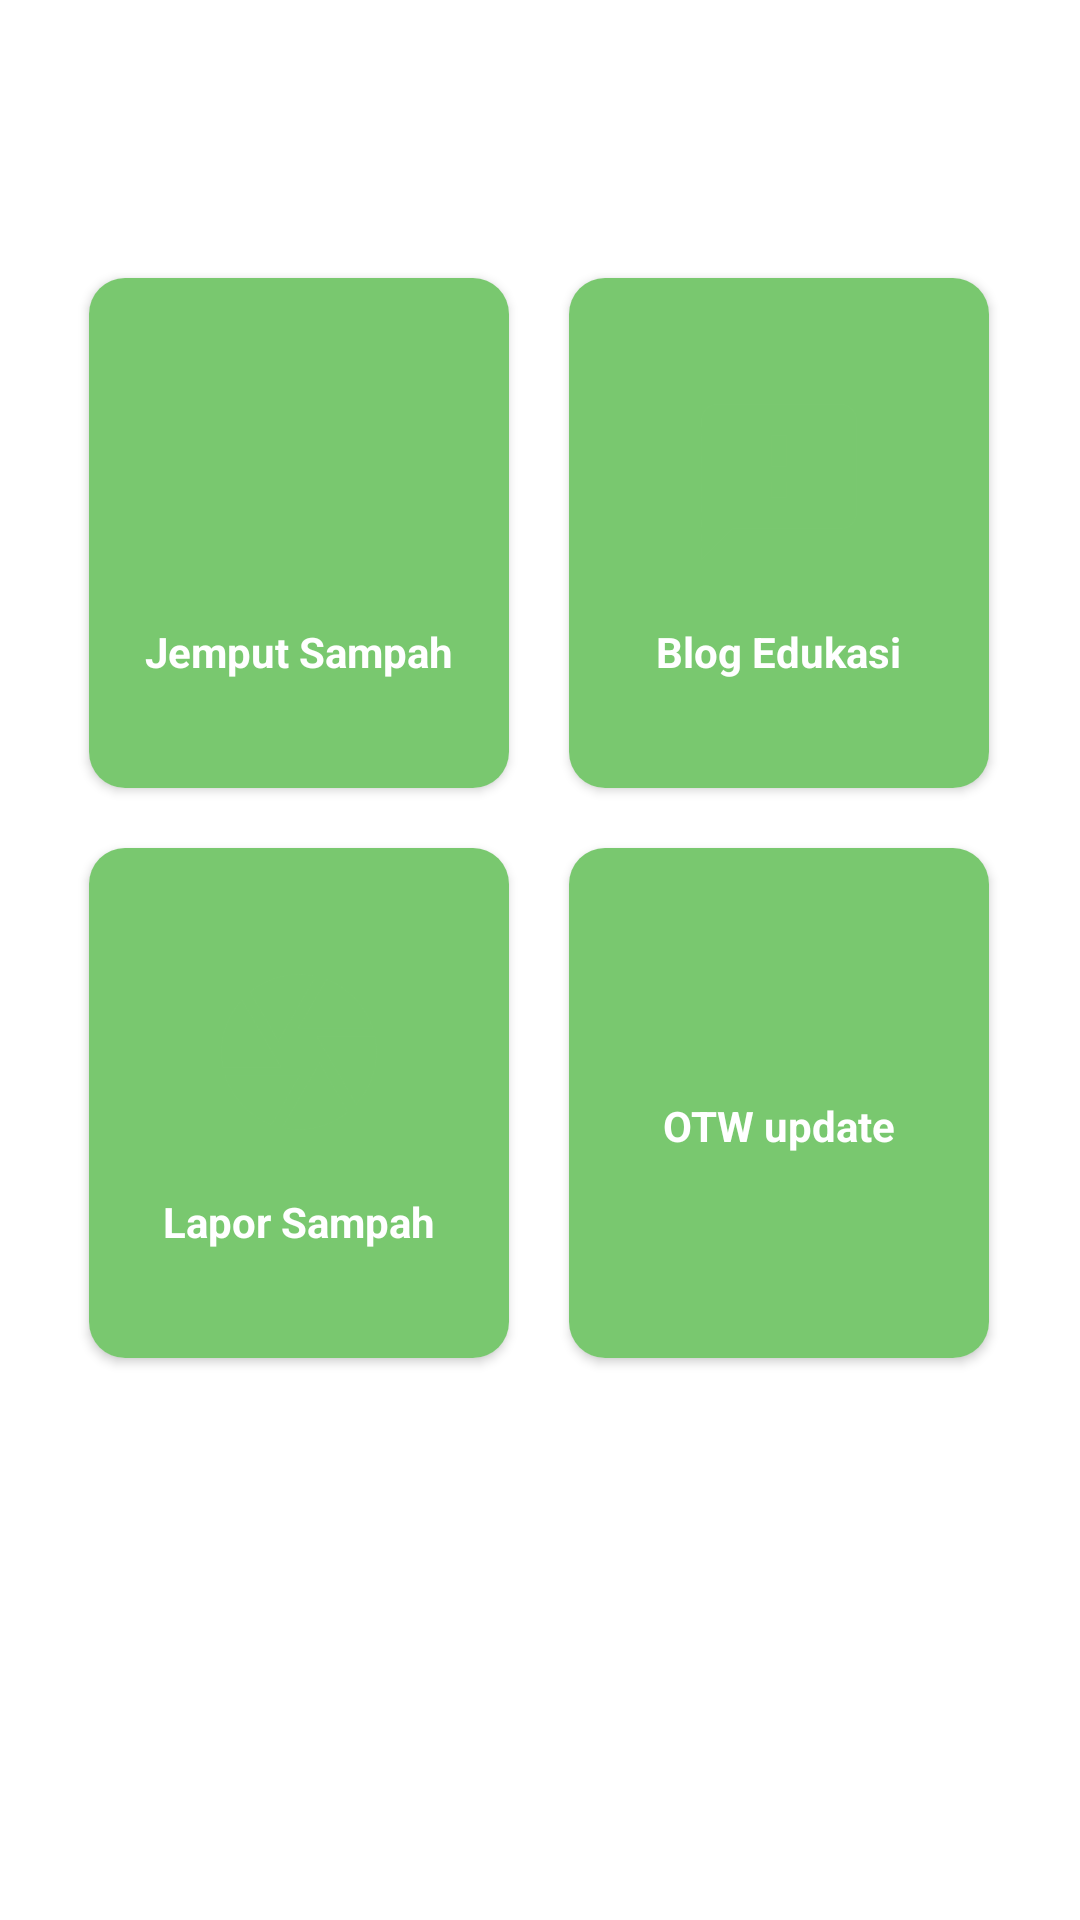

Here is an Android app screen rendered from its layout file. Give the layout XML and the strings, colors and styles it references.
<!-- AndroidManifest.xml: application theme Theme.Finalprojekbetaa -->
<!-- res/layout/fragment_home.xml -->
<?xml version="1.0" encoding="utf-8"?>
<androidx.constraintlayout.widget.ConstraintLayout xmlns:android="http://schemas.android.com/apk/res/android"
    xmlns:app="http://schemas.android.com/apk/res-auto"
    xmlns:tools="http://schemas.android.com/tools"
    android:layout_width="match_parent"
    android:layout_height="match_parent"
    tools:context=".ui.home.HomeFragment">

    <TextView
        android:id="@+id/text_home"
        android:layout_width="match_parent"
        android:layout_height="wrap_content"
        android:layout_marginTop="8dp"
        android:layout_marginEnd="8dp"
        android:textAlignment="center"
        android:textSize="20sp"
        app:layout_constraintBottom_toBottomOf="parent"
        app:layout_constraintEnd_toEndOf="parent"
        app:layout_constraintHorizontal_bias="0.0"
        app:layout_constraintStart_toStartOf="parent"
        app:layout_constraintTop_toTopOf="parent"
        app:layout_constraintVertical_bias="0.073" />

    <GridLayout
        android:id="@+id/cardid"
        android:layout_width="wrap_content"
        android:layout_height="wrap_content"
        android:columnCount="2"
        app:layout_constraintBottom_toBottomOf="parent"
        app:layout_constraintEnd_toEndOf="parent"
        app:layout_constraintHorizontal_bias="0.494"
        app:layout_constraintStart_toStartOf="parent"
        app:layout_constraintTop_toTopOf="parent"
        app:layout_constraintVertical_bias="0.318"
        tools:ignore="MissingConstraints">

        <androidx.cardview.widget.CardView
            android:layout_width="140dp"
            android:layout_height="170dp"
            android:layout_margin="10dp"
            android:clickable="true"
            android:onClick="jemput"
            app:cardCornerRadius="12dp">

            <LinearLayout
                android:layout_width="match_parent"
                android:layout_height="match_parent"
                android:background="@color/green"
                android:gravity="center"
                android:orientation="vertical">

                <ImageView
                    android:layout_width="64dp"
                    android:layout_height="64dp"
                    android:padding="1dp"
                    android:src="@drawable/ic_baseline_directions_car_24">

                </ImageView>

                <TextView
                    android:layout_width="wrap_content"
                    android:layout_height="wrap_content"
                    android:layout_marginTop="15dp"
                    android:text="Jemput Sampah"
                    android:textColor="#ffffff"
                    android:textStyle="bold"></TextView>
            </LinearLayout>
        </androidx.cardview.widget.CardView>

        <androidx.cardview.widget.CardView
            android:id="@+id/lay2"
            android:layout_width="140dp"
            android:layout_height="170dp"
            android:layout_margin="10dp"
            android:clickable="true"
            android:onClick="eduk"
            app:cardCornerRadius="12dp">

            <LinearLayout
                android:layout_width="match_parent"
                android:layout_height="match_parent"
                android:background="@color/green"
                android:gravity="center"
                android:orientation="vertical">

                <ImageView
                    android:layout_width="64dp"
                    android:layout_height="64dp"
                    android:padding="1dp"
                    android:src="@drawable/ic_baseline_feedback_24">

                </ImageView>

                <TextView
                    android:layout_width="wrap_content"
                    android:layout_height="wrap_content"
                    android:layout_marginTop="15dp"
                    android:text="Blog Edukasi"
                    android:textColor="#ffffff"
                    android:textStyle="bold"></TextView>
            </LinearLayout>
        </androidx.cardview.widget.CardView>

        <androidx.cardview.widget.CardView
            android:id="@+id/lay3"
            android:layout_width="140dp"
            android:layout_height="170dp"
            android:layout_margin="10dp"
            android:clickable="true"
            app:cardCornerRadius="12dp"
            android:onClick="kamera">

            <LinearLayout
                android:layout_width="match_parent"
                android:layout_height="match_parent"
                android:background="@color/green"
                android:gravity="center"
                android:orientation="vertical">

                <ImageView
                    android:layout_width="64dp"
                    android:layout_height="64dp"
                    android:src="@drawable/ic_baseline_camera_24"
                    android:padding="1dp"></ImageView>

                <TextView
                    android:layout_width="wrap_content"
                    android:layout_height="wrap_content"
                    android:layout_marginTop="15dp"
                    android:text="Lapor Sampah"
                    android:textColor="#ffffff"
                    android:textStyle="bold"></TextView>
            </LinearLayout>
        </androidx.cardview.widget.CardView>

        <androidx.cardview.widget.CardView
            android:id="@+id/lay4"
            android:layout_width="140dp"
            android:layout_height="170dp"
            android:layout_margin="10dp"
            android:clickable="true"
            app:cardCornerRadius="12dp">

            <LinearLayout
                android:layout_width="match_parent"
                android:layout_height="match_parent"
                android:background="@color/green"
                android:gravity="center"
                android:orientation="vertical">

                <TextView
                    android:layout_width="wrap_content"
                    android:layout_height="wrap_content"
                    android:layout_marginTop="15dp"
                    android:text="OTW update"
                    android:textColor="#ffffff"
                    android:textStyle="bold"></TextView>
            </LinearLayout>
        </androidx.cardview.widget.CardView>
    </GridLayout>

</androidx.constraintlayout.widget.ConstraintLayout>
<!-- resources referenced by this layout -->
<resources>
  <color name="green">#79c86f</color>
  <!-- drawable ic_baseline_camera_24 (drawable) -->
  <vector android:height="100dp" android:tint="#79C86F"
      android:viewportHeight="24" android:viewportWidth="24"
      android:width="100dp" xmlns:android="http://schemas.android.com/apk/res/android">
      <path android:fillColor="@android:color/white" android:pathData="M9.4,10.5l4.77,-8.26C13.47,2.09 12.75,2 12,2c-2.4,0 -4.6,0.85 -6.32,2.25l3.66,6.35 0.06,-0.1zM21.54,9c-0.92,-2.92 -3.15,-5.26 -6,-6.34L11.88,9h9.66zM21.8,10h-7.49l0.29,0.5 4.76,8.25C21,16.97 22,14.61 22,12c0,-0.69 -0.07,-1.35 -0.2,-2zM8.54,12l-3.9,-6.75C3.01,7.03 2,9.39 2,12c0,0.69 0.07,1.35 0.2,2h7.49l-1.15,-2zM2.46,15c0.92,2.92 3.15,5.26 6,6.34L12.12,15L2.46,15zM13.73,15l-3.9,6.76c0.7,0.15 1.42,0.24 2.17,0.24 2.4,0 4.6,-0.85 6.32,-2.25l-3.66,-6.35 -0.93,1.6z"/>
  </vector>
  <!-- drawable ic_baseline_feedback_24 (drawable) -->
  <vector android:height="100dp" android:tint="#79C86F"
      android:viewportHeight="24" android:viewportWidth="24"
      android:width="100dp" xmlns:android="http://schemas.android.com/apk/res/android">
      <path android:fillColor="@android:color/white" android:pathData="M20,2L4,2c-1.1,0 -1.99,0.9 -1.99,2L2,22l4,-4h14c1.1,0 2,-0.9 2,-2L22,4c0,-1.1 -0.9,-2 -2,-2zM13,14h-2v-2h2v2zM13,10h-2L11,6h2v4z"/>
  </vector>
  <style name="Theme.Finalprojekbetaa" parent="Theme.MaterialComponents.DayNight.DarkActionBar">
          
          <item name="colorPrimary">#3E9E32</item>
          <item name="colorPrimaryVariant">@color/green</item>
          <item name="colorOnPrimary">@color/green</item>
          
          <item name="colorSecondary">@color/teal_200</item>
          <item name="colorSecondaryVariant">@color/teal_700</item>
          <item name="colorOnSecondary">@color/black</item>
          
          <item name="android:statusBarColor" tools:targetApi="l">?attr/colorPrimaryVariant</item>
          
      </style>
  <color name="teal_200">#FF03DAC5</color>
  <color name="teal_700">#FF018786</color>
  <color name="black">#FF000000</color>
</resources>
